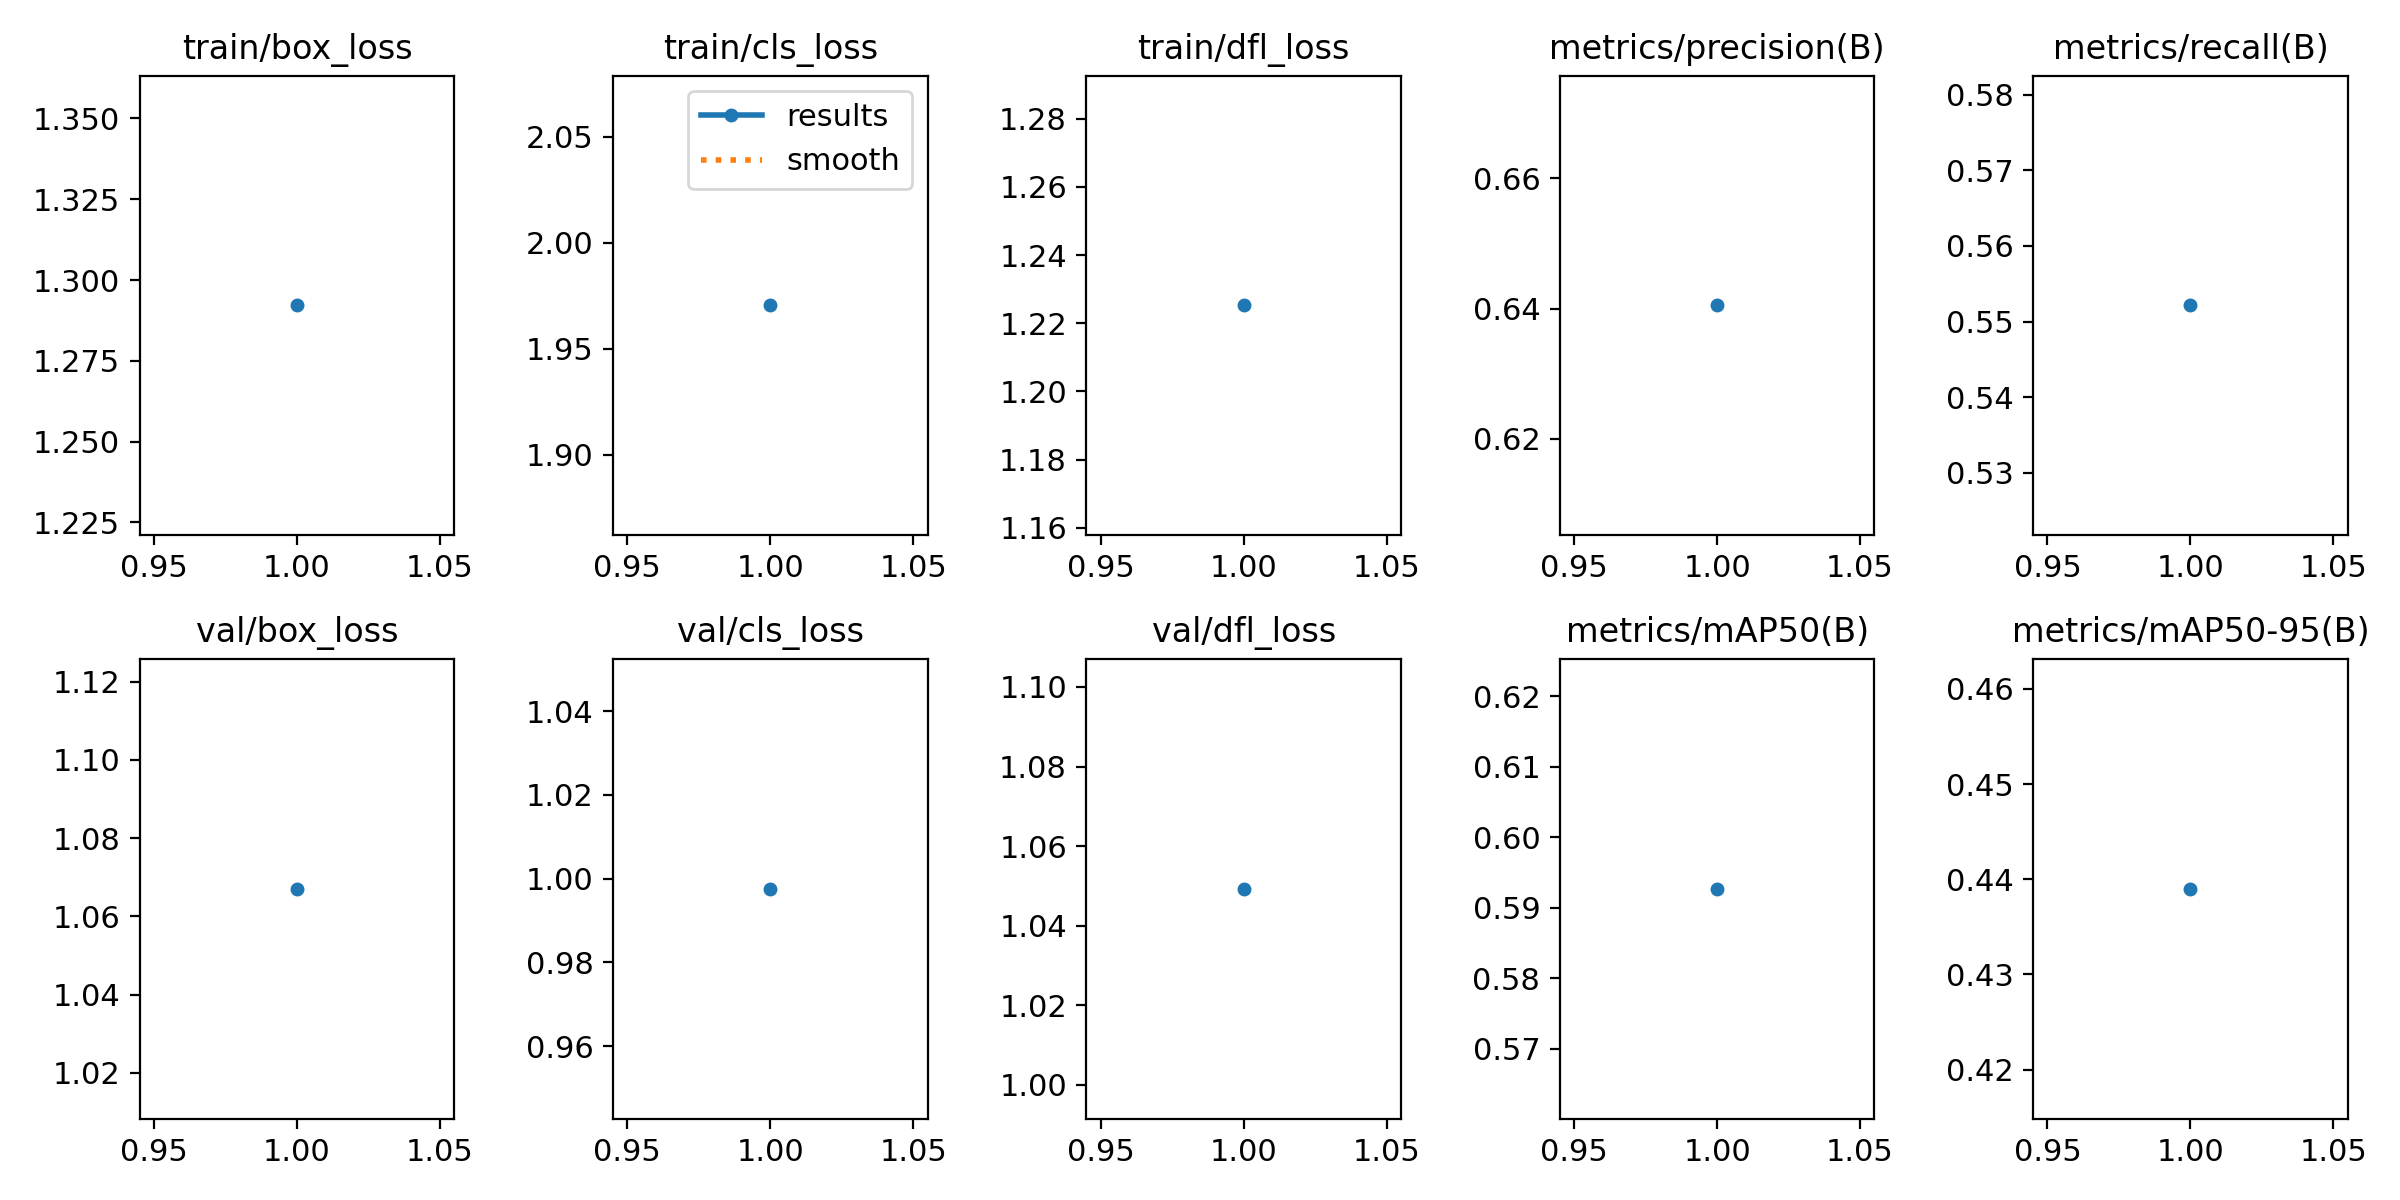

Source data for this figure (header and first rows):
epoch, time, train/box_loss, train/cls_loss, train/dfl_loss, metrics/precision(B), metrics/recall(B), metrics/mAP50(B), metrics/mAP50-95(B), val/box_loss, val/cls_loss, val/dfl_loss, lr/pg0, lr/pg1, lr/pg2
1, 4.349, 1.292, 1.97, 1.225, 0.6405, 0.5522, 0.5927, 0.439, 1.067, 0.9976, 1.049, 5.95e-06, 5.95e-06, 5.95e-06
